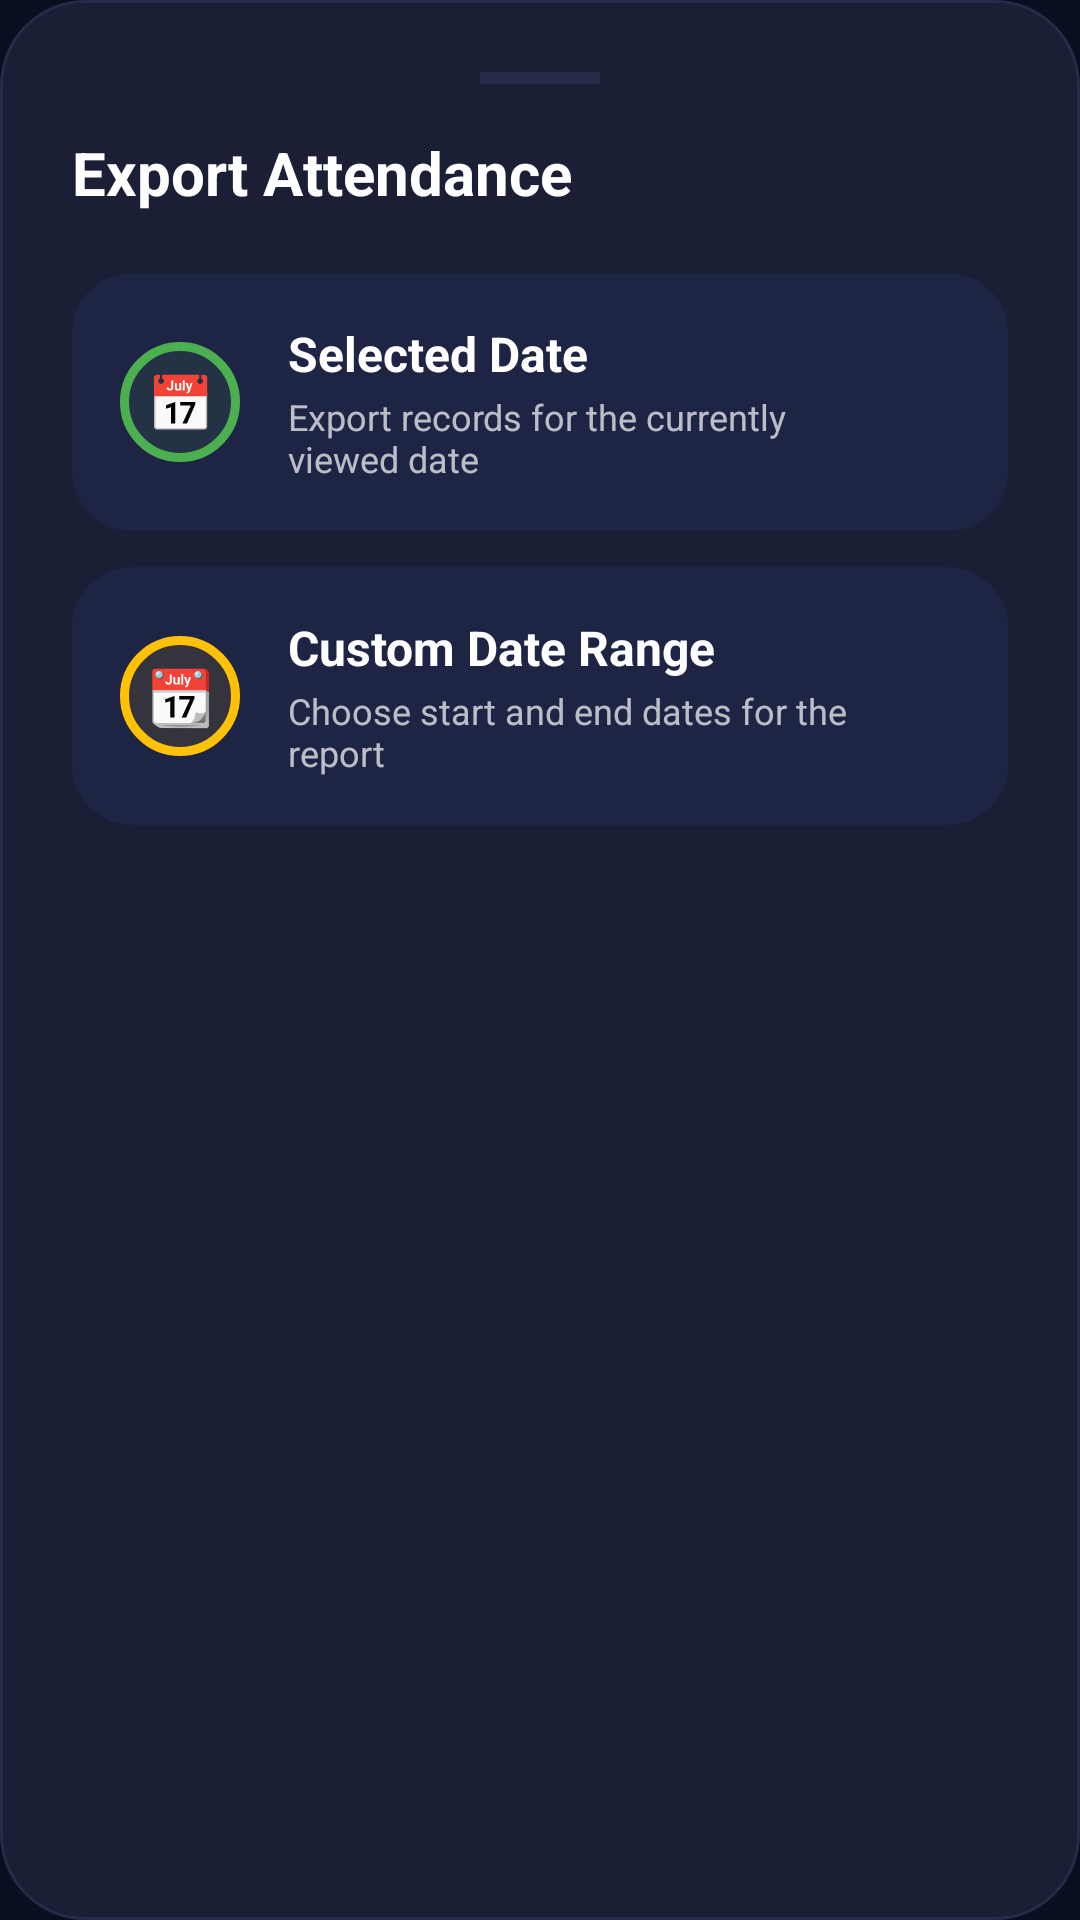

Here is an Android app screen rendered from its layout file. Give the layout XML and the strings, colors and styles it references.
<!-- AndroidManifest.xml: application theme Theme.AIAttendanceSystem -->
<!-- res/layout/dialog_export_options.xml -->
<?xml version="1.0" encoding="utf-8"?>
<LinearLayout xmlns:android="http://schemas.android.com/apk/res/android"
    xmlns:app="http://schemas.android.com/apk/res-auto"
    android:layout_width="match_parent"
    android:layout_height="wrap_content"
    android:background="@drawable/dialog_background"
    android:orientation="vertical"
    android:paddingStart="24dp"
    android:paddingTop="24dp"
    android:paddingEnd="24dp"
    android:paddingBottom="16dp">

    
    <View
        android:layout_width="40dp"
        android:layout_height="4dp"
        android:layout_gravity="center_horizontal"
        android:layout_marginBottom="16dp"
        android:background="@color/colorSurfaceVariant" />

    
    <TextView
        android:layout_width="wrap_content"
        android:layout_height="wrap_content"
        android:layout_marginBottom="20dp"
        android:text="@string/export_attendance"
        android:textColor="@color/colorTextPrimary"
        android:textSize="20sp"
        android:textStyle="bold" />

    
    <LinearLayout
        android:id="@+id/optionSelectedDate"
        android:layout_width="match_parent"
        android:layout_height="wrap_content"
        android:background="@drawable/card_background"
        android:clickable="true"
        android:focusable="true"
        android:foreground="?android:attr/selectableItemBackground"
        android:gravity="center_vertical"
        android:orientation="horizontal"
        android:padding="16dp">

        <TextView
            android:layout_width="40dp"
            android:layout_height="40dp"
            android:background="@drawable/dialog_success_circle"
            android:gravity="center"
            android:text="📅"
            android:textSize="18sp" />

        <LinearLayout
            android:layout_width="0dp"
            android:layout_height="wrap_content"
            android:layout_marginStart="16dp"
            android:layout_weight="1"
            android:orientation="vertical">

            <TextView
                android:layout_width="wrap_content"
                android:layout_height="wrap_content"
                android:text="@string/export_selected_date"
                android:textColor="@color/colorTextPrimary"
                android:textSize="16sp"
                android:textStyle="bold" />

            <TextView
                android:id="@+id/tvSelectedDateDesc"
                android:layout_width="wrap_content"
                android:layout_height="wrap_content"
                android:layout_marginTop="2dp"
                android:text="@string/export_selected_date_desc"
                android:textColor="@color/colorTextSecondary"
                android:textSize="12sp" />
        </LinearLayout>

        <ImageView
            android:layout_width="24dp"
            android:layout_height="24dp"
            android:rotation="180"
            android:src="@drawable/ic_arrow_back"
            app:tint="@color/colorTextSecondary" />
    </LinearLayout>

    <View
        android:layout_width="match_parent"
        android:layout_height="12dp" />

    
    <LinearLayout
        android:id="@+id/optionDateRange"
        android:layout_width="match_parent"
        android:layout_height="wrap_content"
        android:background="@drawable/card_background"
        android:clickable="true"
        android:focusable="true"
        android:foreground="?android:attr/selectableItemBackground"
        android:gravity="center_vertical"
        android:orientation="horizontal"
        android:padding="16dp">

        <TextView
            android:layout_width="40dp"
            android:layout_height="40dp"
            android:background="@drawable/dialog_warning_circle"
            android:gravity="center"
            android:text="📆"
            android:textSize="18sp" />

        <LinearLayout
            android:layout_width="0dp"
            android:layout_height="wrap_content"
            android:layout_marginStart="16dp"
            android:layout_weight="1"
            android:orientation="vertical">

            <TextView
                android:layout_width="wrap_content"
                android:layout_height="wrap_content"
                android:text="@string/export_date_range"
                android:textColor="@color/colorTextPrimary"
                android:textSize="16sp"
                android:textStyle="bold" />

            <TextView
                android:layout_width="wrap_content"
                android:layout_height="wrap_content"
                android:layout_marginTop="2dp"
                android:text="@string/export_date_range_desc"
                android:textColor="@color/colorTextSecondary"
                android:textSize="12sp" />
        </LinearLayout>

        <ImageView
            android:layout_width="24dp"
            android:layout_height="24dp"
            android:rotation="180"
            android:src="@drawable/ic_arrow_back"
            app:tint="@color/colorTextSecondary" />
    </LinearLayout>

    
    <LinearLayout
        android:id="@+id/dateRangeContainer"
        android:layout_width="match_parent"
        android:layout_height="wrap_content"
        android:layout_marginTop="16dp"
        android:orientation="vertical"
        android:visibility="gone">

        <LinearLayout
            android:layout_width="match_parent"
            android:layout_height="wrap_content"
            android:gravity="center_vertical"
            android:orientation="horizontal">

            <com.google.android.material.button.MaterialButton
                android:id="@+id/btnFromDate"
                style="@style/Widget.Material3.Button.OutlinedButton"
                android:layout_width="0dp"
                android:layout_height="wrap_content"
                android:layout_weight="1"
                android:text="@string/export_from"
                android:textAllCaps="false"
                android:textColor="@color/colorTextPrimary" />

            <TextView
                android:layout_width="wrap_content"
                android:layout_height="wrap_content"
                android:layout_marginStart="8dp"
                android:layout_marginEnd="8dp"
                android:text="→"
                android:textColor="@color/colorTextSecondary"
                android:textSize="18sp" />

            <com.google.android.material.button.MaterialButton
                android:id="@+id/btnToDate"
                style="@style/Widget.Material3.Button.OutlinedButton"
                android:layout_width="0dp"
                android:layout_height="wrap_content"
                android:layout_weight="1"
                android:text="@string/export_to"
                android:textAllCaps="false"
                android:textColor="@color/colorTextPrimary" />
        </LinearLayout>

        <com.google.android.material.button.MaterialButton
            android:id="@+id/btnExportRange"
            android:layout_width="match_parent"
            android:layout_height="52dp"
            android:layout_marginTop="12dp"
            android:text="@string/export_button"
            android:textAllCaps="false"
            android:textSize="16sp"
            android:textStyle="bold"
            app:backgroundTint="@color/colorPrimary"
            app:cornerRadius="16dp"
            app:icon="@drawable/ic_print"
            app:iconGravity="textStart"
            app:iconTint="@color/white" />
    </LinearLayout>

</LinearLayout>
<!-- resources referenced by this layout -->
<resources>
  <color name="colorPrimary">#FF0D47A1</color>
  <color name="colorSurfaceVariant">#FF252B48</color>
  <color name="colorTextPrimary">#FFFFFFFF</color>
  <color name="colorTextSecondary">#B3FFFFFF</color>
  <color name="white">#FFFFFFFF</color>
  <!-- drawable card_background (drawable) -->
  <?xml version="1.0" encoding="utf-8"?>
  <shape xmlns:android="http://schemas.android.com/apk/res/android"
      android:shape="rectangle">
      <solid android:color="@color/colorCardBackground" />
      <corners android:radius="@dimen/card_corner_radius" />
  </shape>
  <!-- drawable dialog_background (drawable) -->
  <?xml version="1.0" encoding="utf-8"?>
  <shape xmlns:android="http://schemas.android.com/apk/res/android"
      android:shape="rectangle">
      <solid android:color="@color/colorSurface" />
      <corners android:radius="28dp" />
      <stroke
          android:width="1dp"
          android:color="@color/colorSurfaceVariant" />
  </shape>
  <!-- drawable dialog_success_circle (drawable) -->
  <?xml version="1.0" encoding="utf-8"?>
  <shape xmlns:android="http://schemas.android.com/apk/res/android"
      android:shape="oval">
      <solid android:color="#1A4CAF50" />
      <stroke
          android:width="3dp"
          android:color="@color/colorSuccess" />
      <size
          android:width="96dp"
          android:height="96dp" />
  </shape>
  <!-- drawable dialog_warning_circle (drawable) -->
  <?xml version="1.0" encoding="utf-8"?>
  <shape xmlns:android="http://schemas.android.com/apk/res/android"
      android:shape="oval">
      <solid android:color="#1AFFC107" />
      <stroke
          android:width="3dp"
          android:color="@color/colorWarning" />
      <size
          android:width="96dp"
          android:height="96dp" />
  </shape>
  <!-- drawable ic_print (drawable) -->
  <vector xmlns:android="http://schemas.android.com/apk/res/android"
      android:width="24dp"
      android:height="24dp"
      android:viewportWidth="24"
      android:viewportHeight="24">
      <path
          android:fillColor="#FFFFFF"
          android:pathData="M19,8H5c-1.66,0 -3,1.34 -3,3v6h4v4h12v-4h4v-6C22,9.34 20.66,8 19,8zM16,19H8v-5h8V19zM19,12c-0.55,0 -1,-0.45 -1,-1s0.45,-1 1,-1s1,0.45 1,1S19.55,12 19,12zM18,3H6v4h12V3z" />
  </vector>
  <string name="export_attendance">Export Attendance</string>
  <string name="export_button">Export PDF</string>
  <string name="export_date_range">Custom Date Range</string>
  <string name="export_date_range_desc">Choose start and end dates for the report</string>
  <string name="export_from">From</string>
  <string name="export_selected_date">Selected Date</string>
  <string name="export_selected_date_desc">Export records for the currently viewed date</string>
  <string name="export_to">To</string>
  <style name="Theme.AIAttendanceSystem" parent="Base.Theme.AIAttendanceSystem" />
  <color name="colorCardBackground">#FF1E2444</color>
  <dimen name="card_corner_radius">20dp</dimen>
  <color name="colorSurface">#FF1A1F36</color>
  <color name="colorSuccess">#FF4CAF50</color>
  <color name="colorWarning">#FFFFC107</color>
  <style name="Base.Theme.AIAttendanceSystem" parent="Theme.Material3.DayNight.NoActionBar">
          <item name="colorPrimary">@color/colorPrimary</item>
          <item name="colorPrimaryDark">@color/colorPrimaryDark</item>
          <item name="colorAccent">@color/colorAccent</item>
          <item name="android:colorBackground">@color/colorBackground</item>
          <item name="android:statusBarColor">@color/colorBackground</item>
          <item name="android:navigationBarColor">@color/colorBackground</item>
          <item name="android:windowLightStatusBar">false</item>
          <item name="android:textColorPrimary">@color/colorTextPrimary</item>
          <item name="android:textColorSecondary">@color/colorTextSecondary</item>
      </style>
  <color name="colorPrimaryDark">#FF002171</color>
  <color name="colorAccent">#FF00BFA5</color>
  <color name="colorBackground">#FF0A0E21</color>
</resources>
